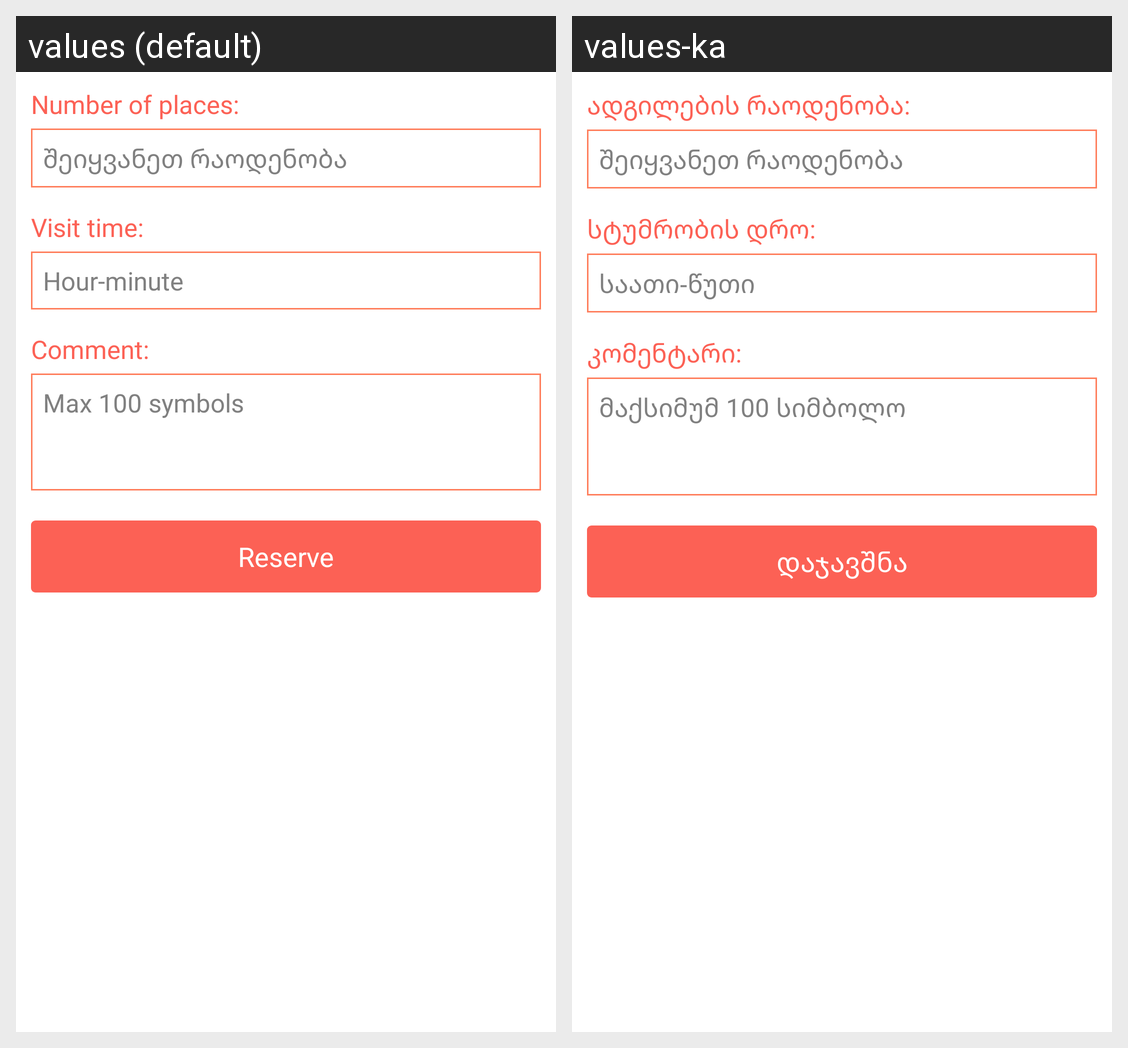

For this localized Android screen grid, give each drawn string resource with its value in every locale shown.
Android screen res/layout/activity_reserve.xml rendered under 2 locales, left to right: values (default), values-ka. Device: Nexus 5 (rendered at 1080×1920; each locale shown at half size, 540×960, under a caption strip naming it); theme LookAppActionBarTheme.
Strings drawn on this screen, with the default value and each locale's value (text and hints the layout hard-codes, and strings that could not be matched under every locale, appear in the picture but are not listed):

spot_reserve_num_places
  values: Number of places:
  values-ka: ადგილების რაოდენობა:

spot_reserve_time
  values: Visit time:
  values-ka: სტუმრობის დრო:

spot_reserve_time_hint
  values: Hour-minute
  values-ka: საათი-წუთი

spot_reserve_comment_label
  values: Comment:
  values-ka: კომენტარი:

spot_reserve_comment
  values: Max 100 symbols
  values-ka: მაქსიმუმ 100 სიმბოლო

spot_details_reserve_text
  values: Reserve
  values-ka: დაჯავშნა
